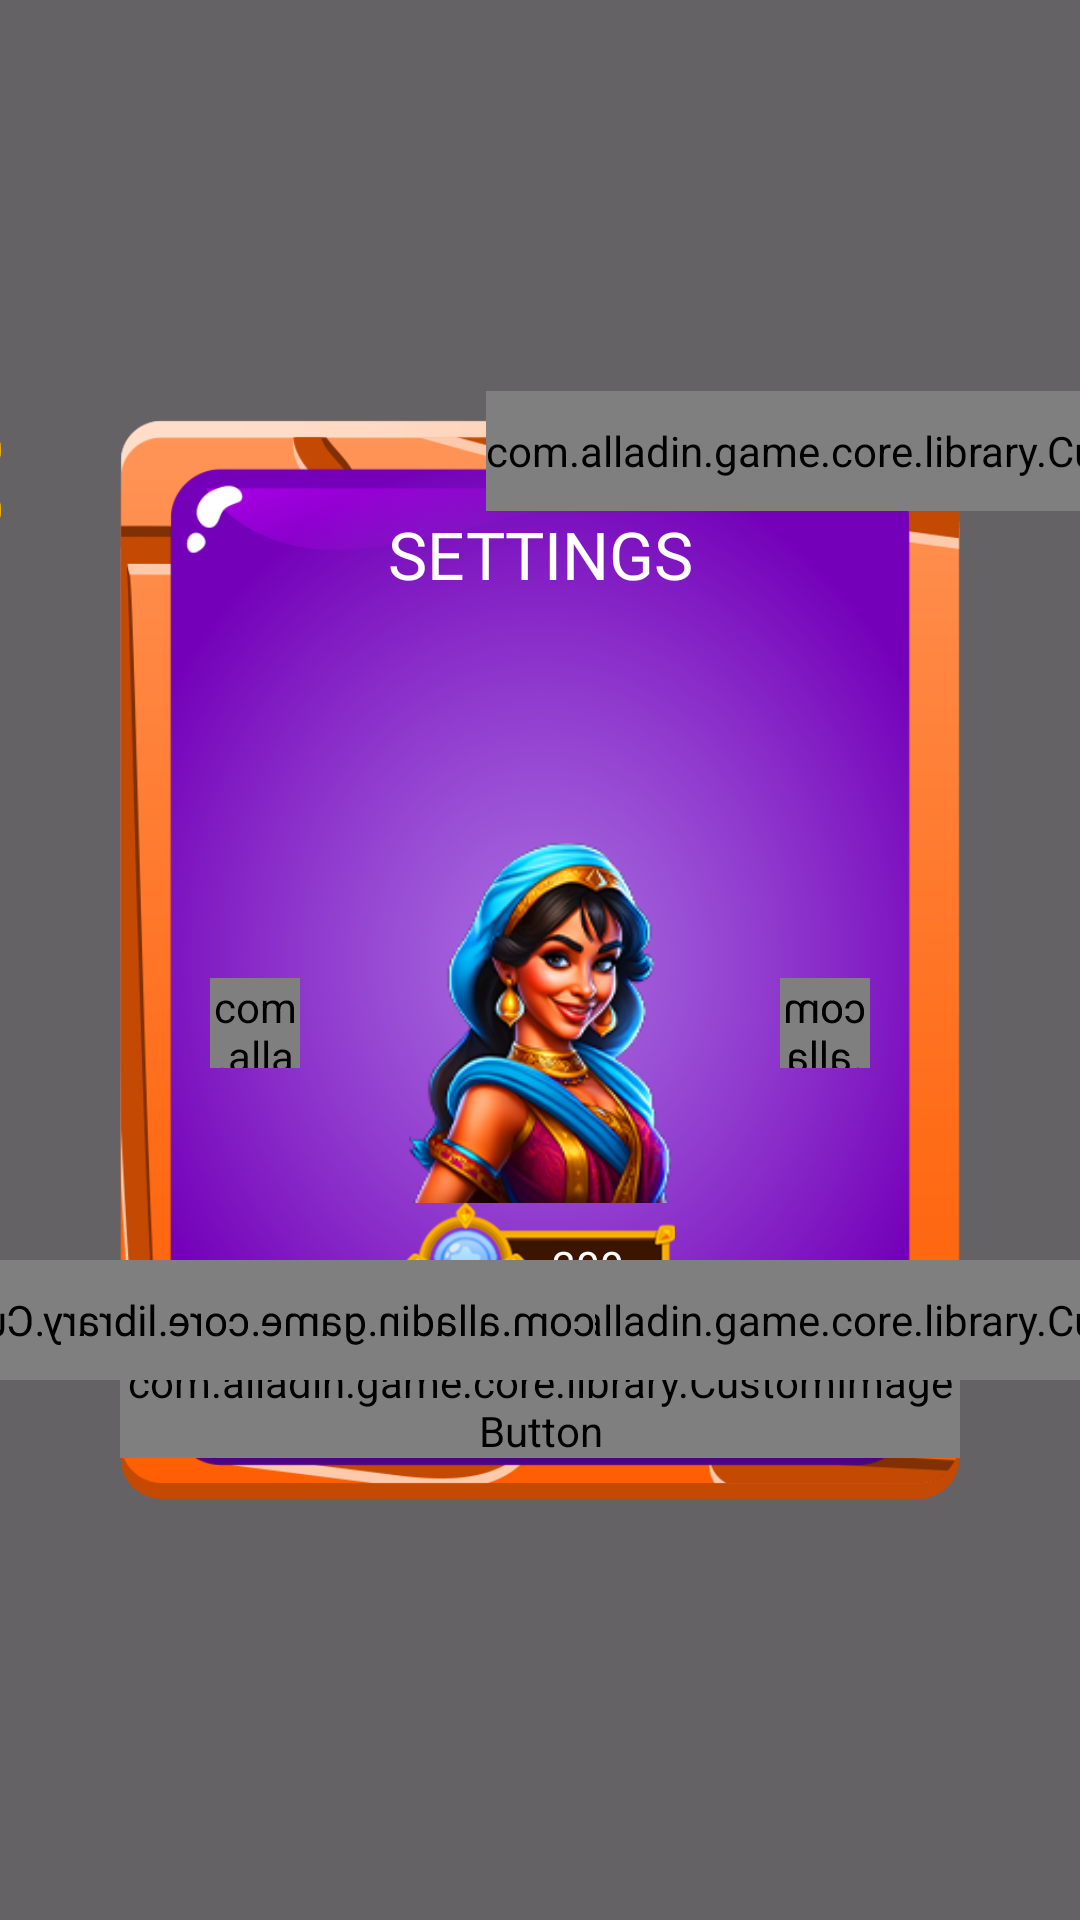

The Android layout XML behind this screen, and the referenced resources:
<!-- AndroidManifest.xml: application theme Theme.AlladinJump -->
<!-- res/layout/fragment_settings.xml -->
<?xml version="1.0" encoding="utf-8"?>
<androidx.constraintlayout.widget.ConstraintLayout xmlns:android="http://schemas.android.com/apk/res/android"
    xmlns:app="http://schemas.android.com/apk/res-auto"
    xmlns:tools="http://schemas.android.com/tools"
    android:layout_width="match_parent"
    android:layout_height="match_parent"
    android:background="@drawable/background02">

    <View
        android:id="@+id/view"
        android:layout_width="match_parent"
        android:layout_height="match_parent"
        android:background="#99000000" />

    <ImageView
        android:id="@+id/foreground"
        android:layout_width="match_parent"
        android:layout_height="match_parent"
        android:scaleType="centerCrop"
        android:src="@drawable/background03" />

    <LinearLayout
        android:id="@+id/linearLayout2"
        android:layout_width="280dp"
        android:layout_height="360dp"
        android:background="@drawable/text_box01"
        android:gravity="center_horizontal"
        android:orientation="vertical"
        app:layout_constraintBottom_toBottomOf="parent"
        app:layout_constraintEnd_toEndOf="parent"
        app:layout_constraintStart_toStartOf="parent"
        app:layout_constraintTop_toTopOf="parent">

        <TextView
            style="@style/BasicText"
            android:layout_width="wrap_content"
            android:layout_height="wrap_content"
            android:layout_marginTop="30dp"
            android:text="Settings"
            android:textAllCaps="true"
            android:textSize="22dp" />

        <TextView
            android:id="@+id/selectedOption"
            style="@style/BasicText"
            android:layout_width="wrap_content"
            android:layout_height="wrap_content"
            android:layout_marginTop="30dp"
            android:textAllCaps="true"
            android:textSize="16dp"
            tools:text="character" />

        <LinearLayout
            android:gravity="center_vertical"
            android:orientation="horizontal"
            android:layout_width="wrap_content"
            android:layout_marginTop="30dp"
            android:layout_height="wrap_content">

            <com.alladin.game.core.library.CustomImageButton
                android:id="@+id/left"
                android:layout_width="30dp"
                android:layout_marginEnd="20dp"
                android:layout_height="30dp"
                android:src="@drawable/arrow_left"/>

            <ImageView
                android:id="@+id/characterImg"
                android:layout_width="120dp"
                android:layout_height="120dp"
                android:src="@drawable/player02"/>

            <ImageView
                android:visibility="gone"
                android:id="@+id/lampImg"
                android:layout_width="120dp"
                android:layout_height="120dp"
                android:src="@drawable/lamp01"/>


            <com.alladin.game.core.library.CustomImageButton
                android:id="@+id/right"
                android:layout_width="30dp"
                android:layout_marginStart="20dp"
                android:layout_height="30dp"
                android:rotationY="180"
                android:src="@drawable/arrow_left"/>

        </LinearLayout>

        <TextView
            android:id="@+id/price"
            style="@style/BasicText"
            android:layout_width="90dp"
            android:layout_height="40dp"
            android:background="@drawable/coins"
            android:paddingStart="32dp"
            android:paddingTop="2dp"
            app:layout_constraintEnd_toStartOf="@+id/linearLayout2"
            app:layout_constraintTop_toTopOf="@+id/linearLayout2"
            android:text="200" />

        <com.alladin.game.core.library.CustomImageButton
            android:id="@+id/select"
            android:layout_marginTop="10dp"
            android:adjustViewBounds="true"
            android:layout_width="wrap_content"
            android:layout_height="35dp"
            android:src="@drawable/select"/>

    </LinearLayout>

    <TextView
        android:id="@+id/balance"
        style="@style/BasicText"
        android:layout_width="90dp"
        android:layout_height="40dp"
        android:layout_marginEnd="40dp"
        android:background="@drawable/coins"
        android:paddingStart="32dp"
        android:paddingTop="2dp"
        app:layout_constraintEnd_toStartOf="@+id/linearLayout2"
        app:layout_constraintTop_toTopOf="@+id/linearLayout2"
        tools:text="2000" />

    <com.alladin.game.core.library.CustomImageButton
        android:id="@+id/turnRight"
        android:layout_width="wrap_content"
        android:layout_height="40dp"
        android:layout_marginBottom="40dp"
        android:adjustViewBounds="true"
        android:src="@drawable/settings_arrow03"
        app:layout_constraintBottom_toBottomOf="@+id/linearLayout2"
        app:layout_constraintEnd_toEndOf="@+id/linearLayout2"
        app:layout_constraintStart_toEndOf="@+id/linearLayout2" />

    <com.alladin.game.core.library.CustomImageButton
        android:id="@+id/turnLeft"
        android:layout_width="wrap_content"
        android:layout_height="40dp"
        android:layout_marginBottom="40dp"
        android:adjustViewBounds="true"
        android:rotationY="180"
        android:src="@drawable/settings_arrow03"
        app:layout_constraintBottom_toBottomOf="@+id/linearLayout2"
        app:layout_constraintEnd_toStartOf="@+id/linearLayout2"
        app:layout_constraintStart_toStartOf="@+id/linearLayout2" />

    <com.alladin.game.core.library.CustomImageButton
        android:id="@+id/close"
        android:layout_width="wrap_content"
        android:layout_height="40dp"
        android:adjustViewBounds="true"
        android:src="@drawable/close"
        android:layout_marginTop="-10dp"
        app:layout_constraintEnd_toEndOf="@+id/linearLayout2"
        app:layout_constraintStart_toEndOf="@+id/linearLayout2"
        app:layout_constraintTop_toTopOf="@+id/linearLayout2" />
</androidx.constraintlayout.widget.ConstraintLayout>
<!-- resources referenced by this layout -->
<resources>
  <!-- drawable arrow_left: png bitmap (drawable, 11383 bytes) -->
  <!-- drawable close: png bitmap (drawable, 15357 bytes) -->
  <!-- drawable coins: png bitmap (drawable, 18828 bytes) -->
  <!-- drawable lamp01: png bitmap (drawable, 21981 bytes) -->
  <!-- drawable player02: png bitmap (drawable, 44668 bytes) -->
  <!-- drawable select: png bitmap (drawable, 17178 bytes) -->
  <!-- drawable settings_arrow03: png bitmap (drawable, 15523 bytes) -->
  <!-- drawable text_box01: png bitmap (drawable, 135050 bytes) -->
  <style name="BasicText">
          <item name="android:fontFamily">@font/harquil</item>
          <item name="android:gravity">center</item>
          <item name="android:textColor">@color/white</item>
      </style>
  <style name="Theme.AlladinJump" parent="Base.Theme.AlladinJump" />
  <style name="Base.Theme.AlladinJump" parent="Theme.Material3.DayNight.NoActionBar">
          
          
          <item name="android:windowNoTitle">true</item>
          <item name="android:windowFullscreen">true</item>
      </style>
  <!-- not gathered from this repository: default colours our renderer supplied (Android Studio template values) -->
  <color name="white">#FFFFFFFF</color>
</resources>
